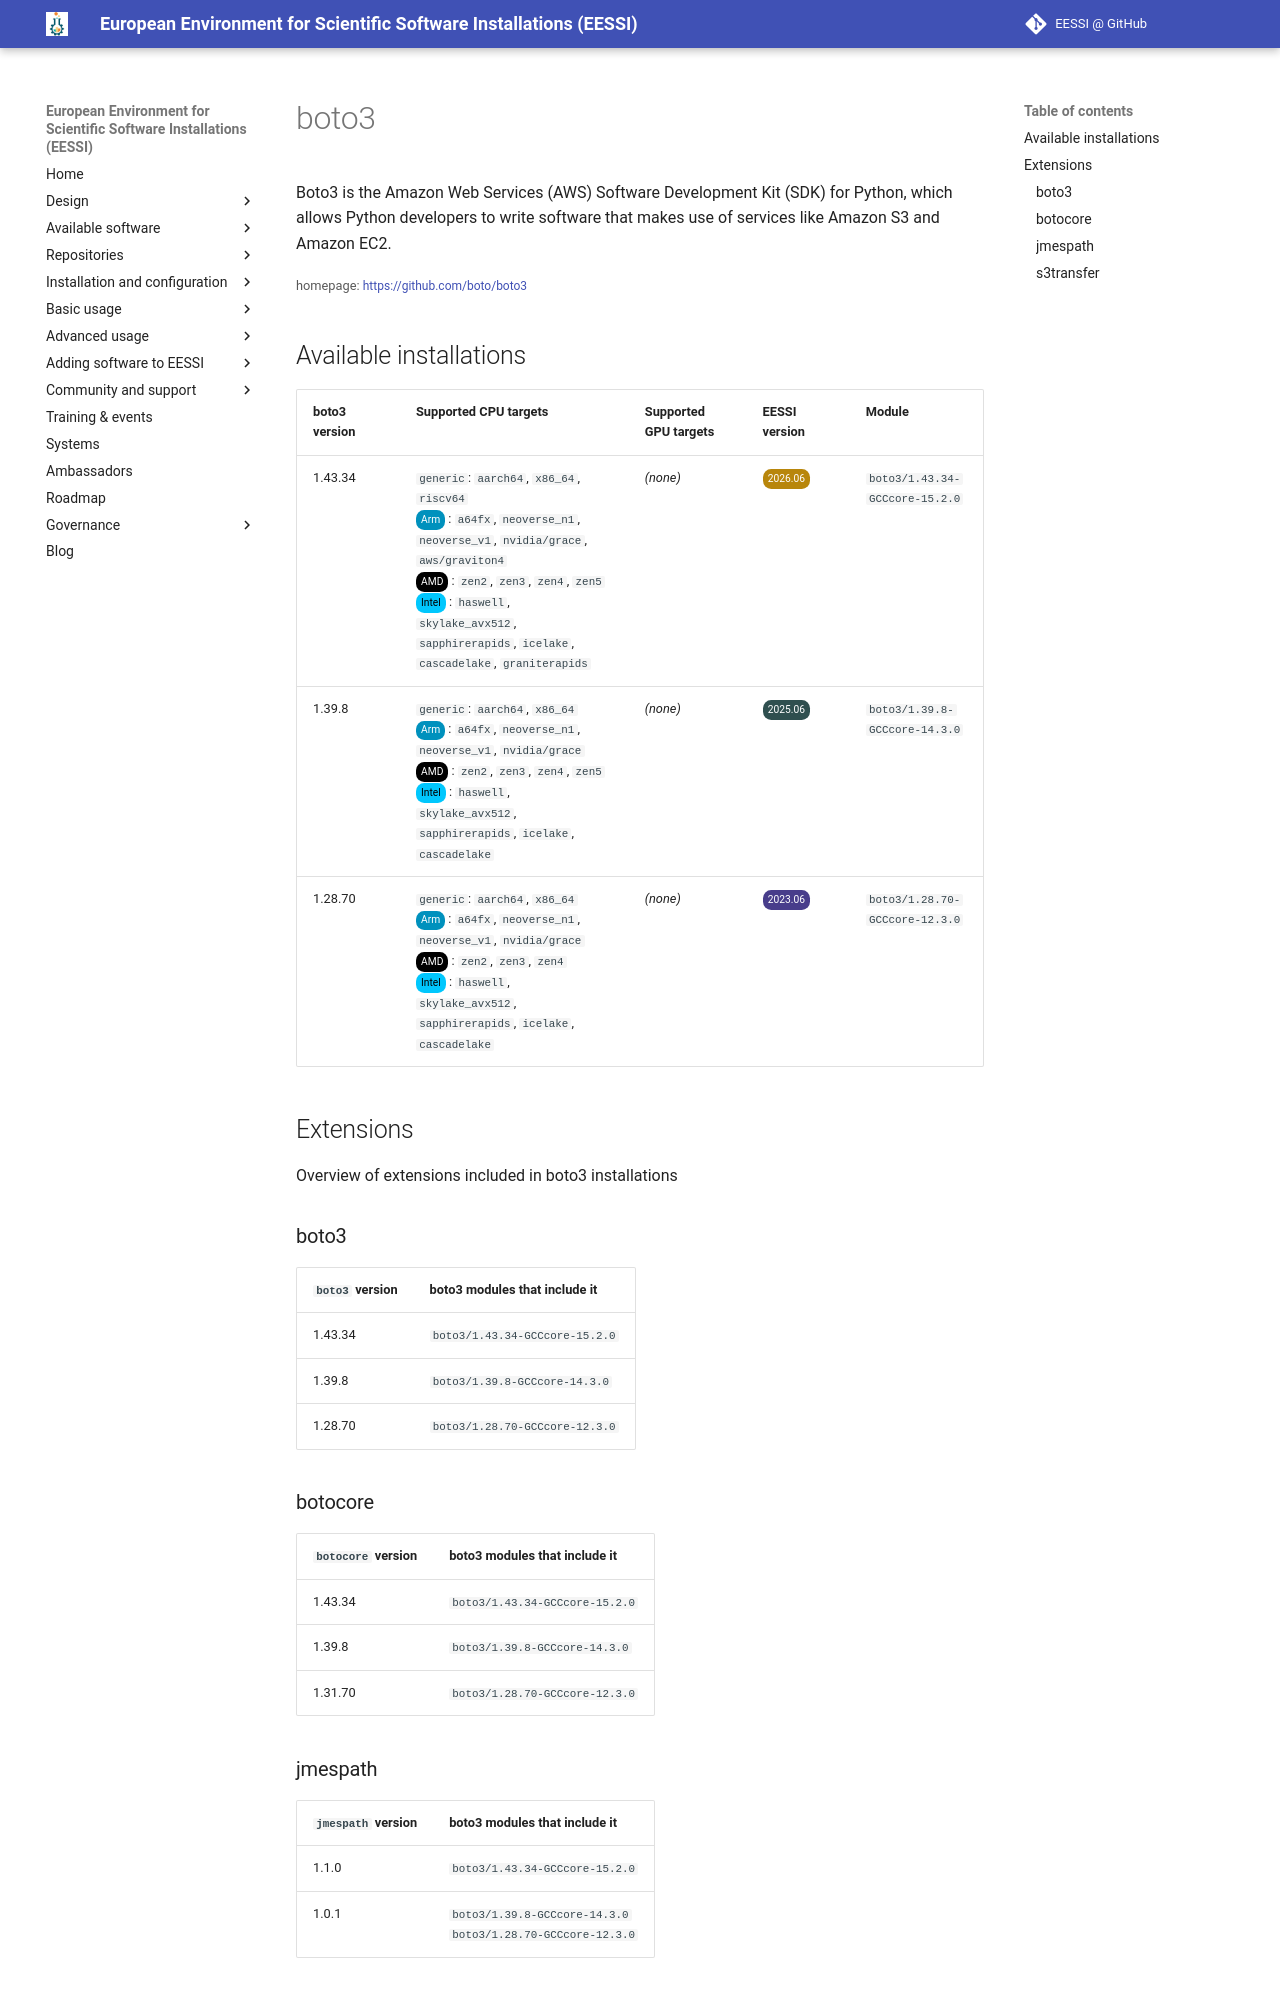

repository: EESSI/docs · page: available_software/detail/boto3/index.html · generator: mkdocs

---
json_ld:
  '@context': https://schema.org
  '@type': SoftwareApplication
  applicationCategory: DeveloperApplication
  description: 'Boto3 is the Amazon Web Services (AWS) Software Development Kit

    (SDK) for Python, which allows Python developers to write software that makes

    use of services like Amazon S3 and Amazon EC2.'
  license: Not confirmed
  name: boto3
  offers:
    '@type': Offer
    price: 0
  operatingSystem: LINUX
  review:
    '@type': Review
    author:
      '@type': Organization
      name: EESSI
    reviewBody: Application has been successfully made available on all architectures
      supported by EESSI
    reviewRating:
      '@type': Rating
      ratingValue: 5
  softwareRequirements: See https://www.eessi.io/docs/ for how to make EESSI available
    on your system
  softwareVersion: '[''1.43.34'', ''1.39.8'', ''1.28.70'']'
  url: https://github.com/boto/boto3
---
# boto3


Boto3 is the Amazon Web Services (AWS) Software Development Kit
(SDK) for Python, which allows Python developers to write software that makes
use of services like Amazon S3 and Amazon EC2.

<small>homepage: </small><span class="software-link">[https://github.com/boto/boto3](https://github.com/boto/boto3)</span>

## Available installations


|boto3 version|Supported CPU targets|Supported GPU targets|EESSI version|Module|
| --- | --- | --- | --- | --- |
|1.43.34|`generic`: `aarch64`, `x86_64`, `riscv64`<br/><span class="software-cpu-arm">Arm</span>: `a64fx`, `neoverse_n1`, `neoverse_v1`, `nvidia/grace`, `aws/graviton4`<br/><span class="software-cpu-amd">AMD</span>: `zen2`, `zen3`, `zen4`, `zen5`<br/><span class="software-cpu-intel">Intel</span>: `haswell`, `skylake_avx512`, `sapphirerapids`, `icelake`, `cascadelake`, `graniterapids`<br/>|*(none)*|<span class="software-eessi-version-202606">2026.06</span>|`boto3/1.43.34-GCCcore-15.2.0`|
|1.39.8|`generic`: `aarch64`, `x86_64`<br/><span class="software-cpu-arm">Arm</span>: `a64fx`, `neoverse_n1`, `neoverse_v1`, `nvidia/grace`<br/><span class="software-cpu-amd">AMD</span>: `zen2`, `zen3`, `zen4`, `zen5`<br/><span class="software-cpu-intel">Intel</span>: `haswell`, `skylake_avx512`, `sapphirerapids`, `icelake`, `cascadelake`<br/>|*(none)*|<span class="software-eessi-version-202506">2025.06</span>|`boto3/1.39.8-GCCcore-14.3.0`|
|1.28.70|`generic`: `aarch64`, `x86_64`<br/><span class="software-cpu-arm">Arm</span>: `a64fx`, `neoverse_n1`, `neoverse_v1`, `nvidia/grace`<br/><span class="software-cpu-amd">AMD</span>: `zen2`, `zen3`, `zen4`<br/><span class="software-cpu-intel">Intel</span>: `haswell`, `skylake_avx512`, `sapphirerapids`, `icelake`, `cascadelake`<br/>|*(none)*|<span class="software-eessi-version-202306">2023.06</span>|`boto3/1.28.70-GCCcore-12.3.0`|

## Extensions

Overview of extensions included in boto3 installations


### boto3


|`boto3` version|boto3 modules that include it|
| --- | --- |
|1.43.34|`boto3/1.43.34-GCCcore-15.2.0`|
|1.39.8|`boto3/1.39.8-GCCcore-14.3.0`|
|1.28.70|`boto3/1.28.70-GCCcore-12.3.0`|
